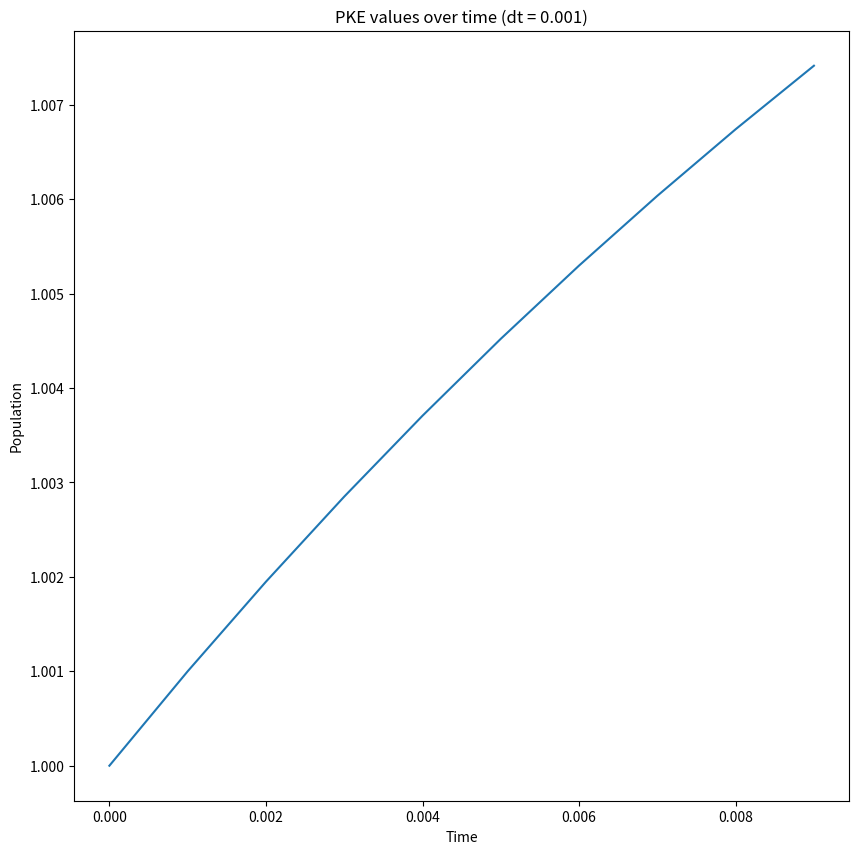
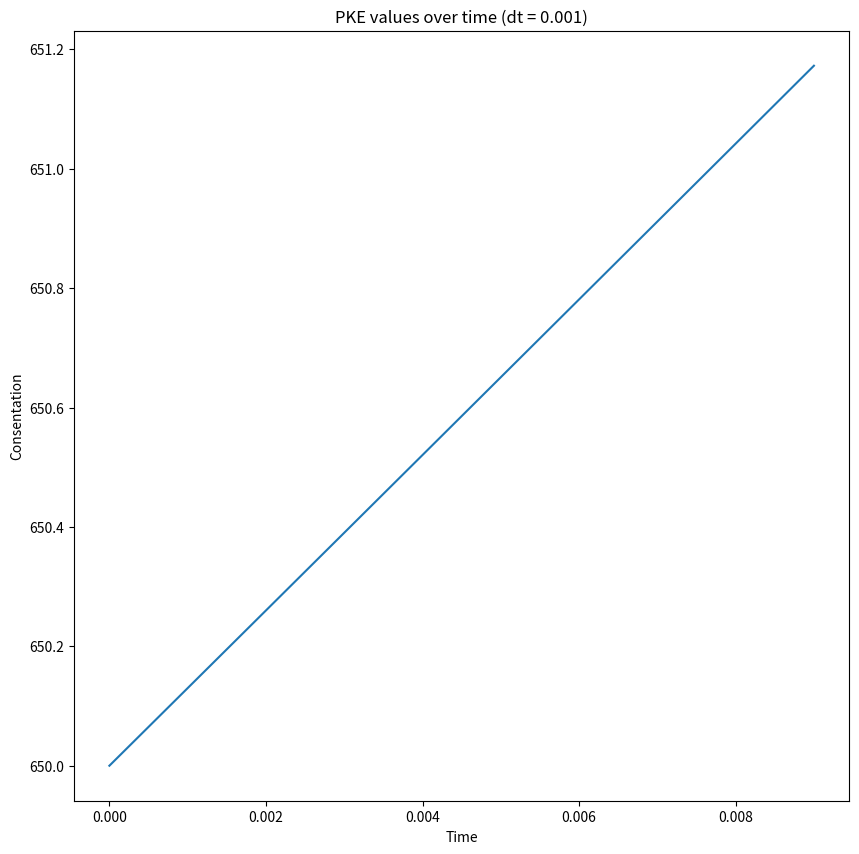

Here is the Python script that generated these plots, in order:
import scipy as sp
import numpy as np
import matplotlib.pyplot as pl

def PKE_euler(n0,b,p,A,lamb,dt,T):
  st = int(round(T/dt))
  t = np.arange(0,T,dt)

  n = np.zeros(st)
  c = np.zeros(st)

  c0=(b/(A*lamb))*n0

  n[0]=n0
  c[0]=c0
  #ifs=int((T/dt)+1)
  #t.appp
  for i in range(st-1):
    dn = ((p-b)*n[i]*1/A) + lamb*c[i]
    dc = (b/A) *n[i] + lamb*c[i]

    n[i+1] = n[i] + dn*dt
    c[i+1] = c[i] + dc*dt
    print(n)
    print(c)

  return t,n,c

dt=0.001
t=0.01
te,ne,ce = PKE_euler(1,0.0065,0.0001,0.0001,0.1,dt,t)
pl.figure(figsize=(10,10))
pl.plot(te,ne,label="Neutron Population Euler")
pl.xlabel("Time")
pl.ylabel("Population")
pl.title(f"PKE values over time (dt = {dt})")
pl.show()

pl.figure(figsize=(10,10))
pl.plot(te,ce,label="Delayed neutron consentation Euler")
pl.xlabel("Time")
pl.ylabel("Consentation")
pl.title(f"PKE values over time (dt = {dt})")
pl.show()
